Dataset: gothic (GitHub, Our-Magic-Journey/gothic-zoologist). Classes: orc warrior, scavenger.

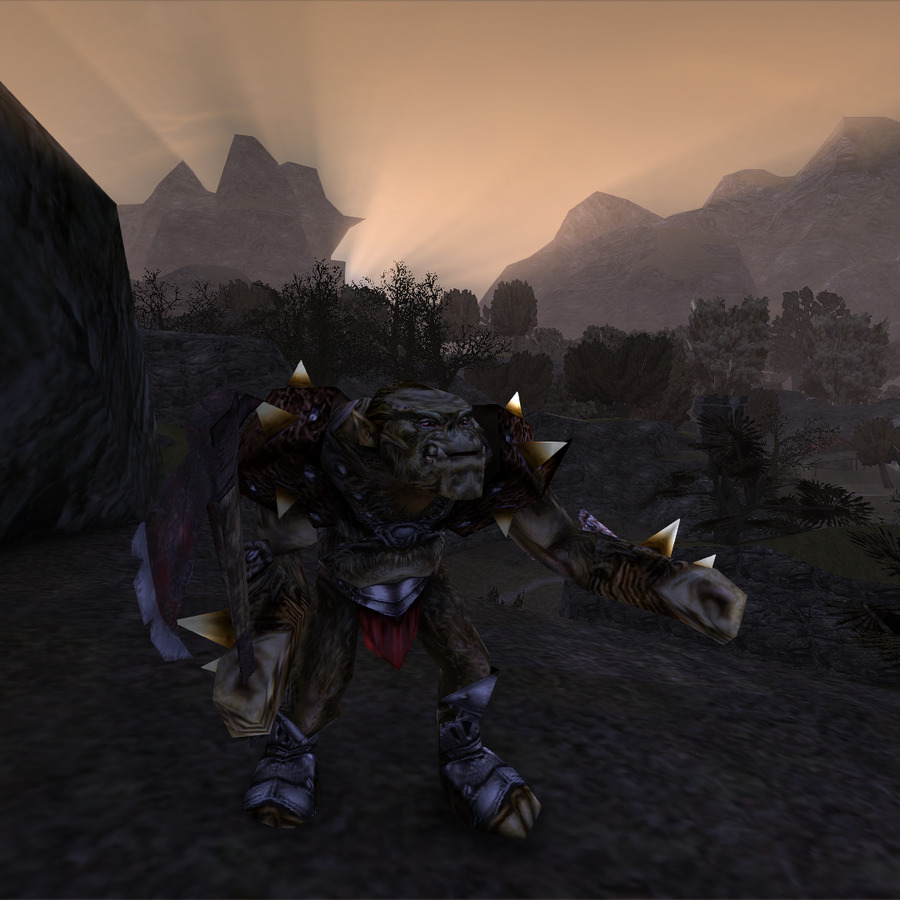
Label: orc warrior

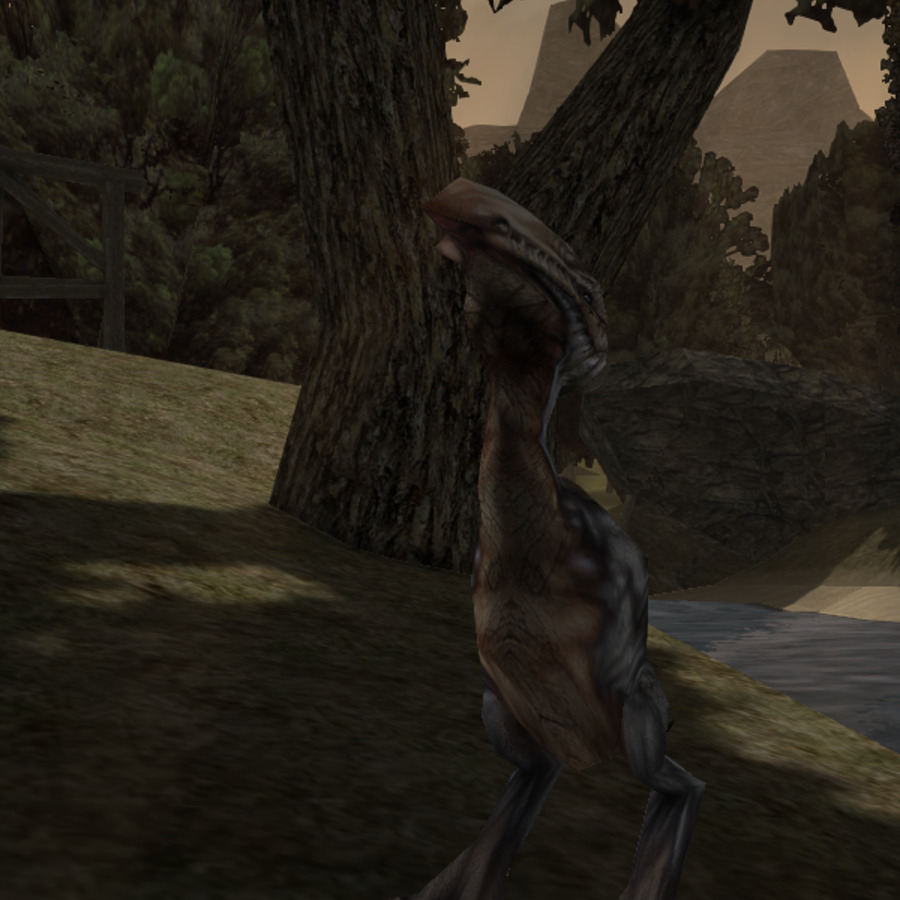
Label: scavenger

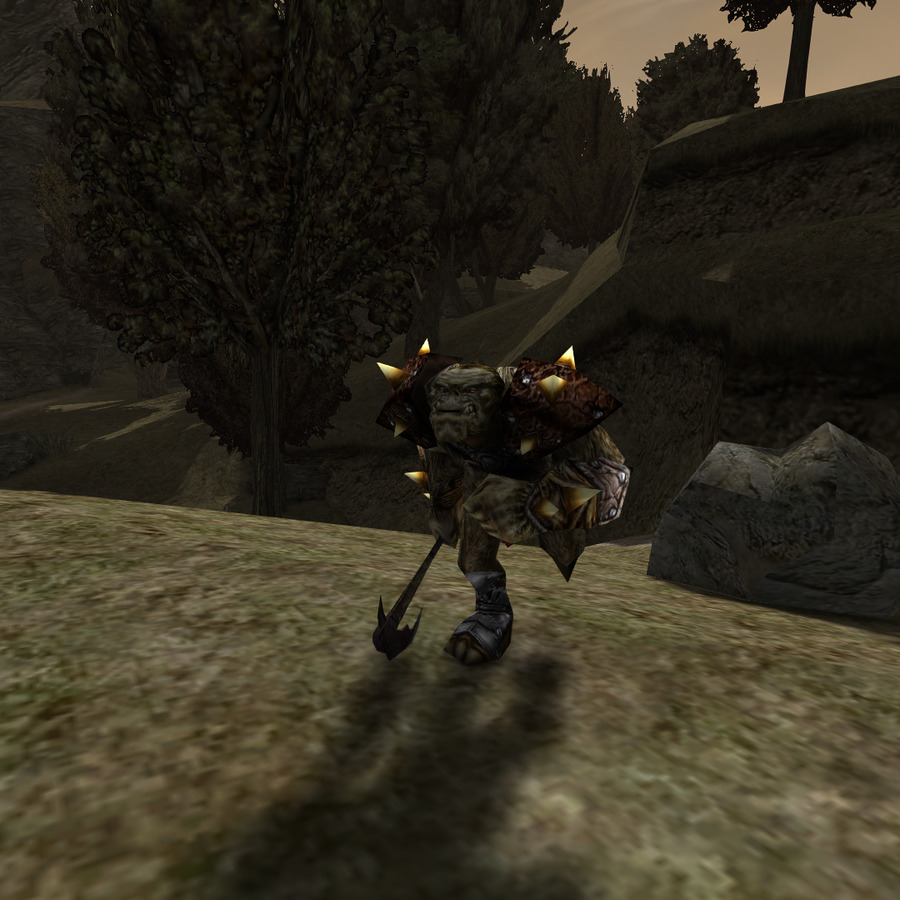
Label: orc warrior

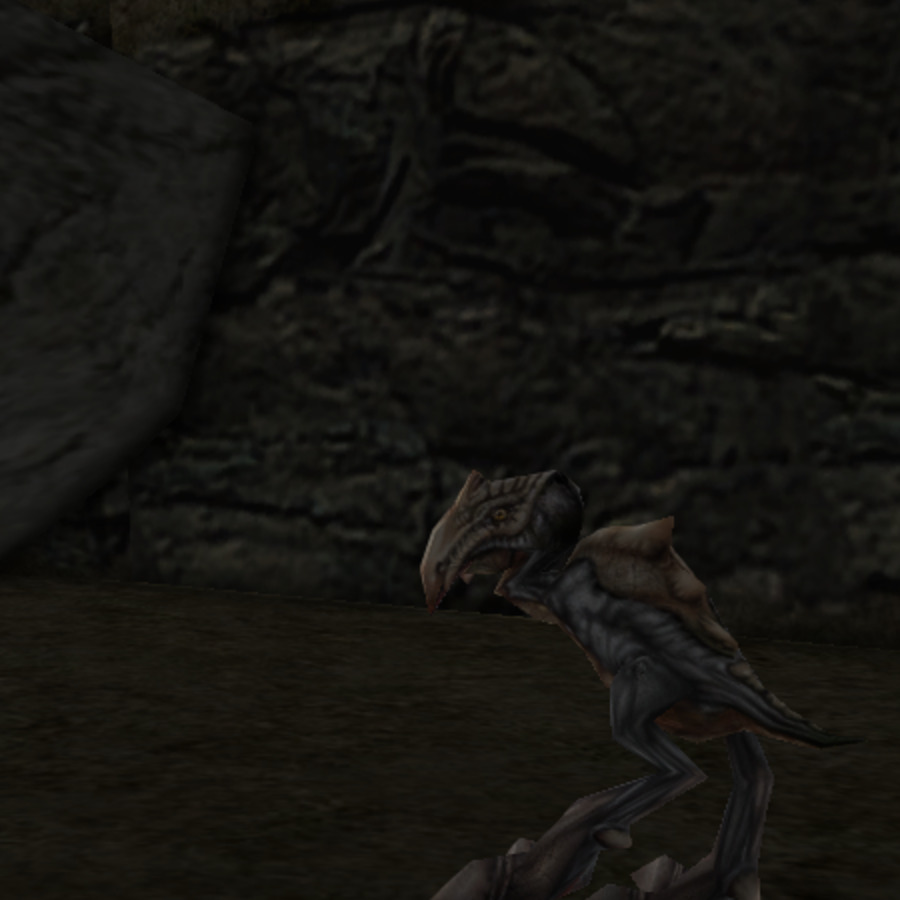
Label: scavenger

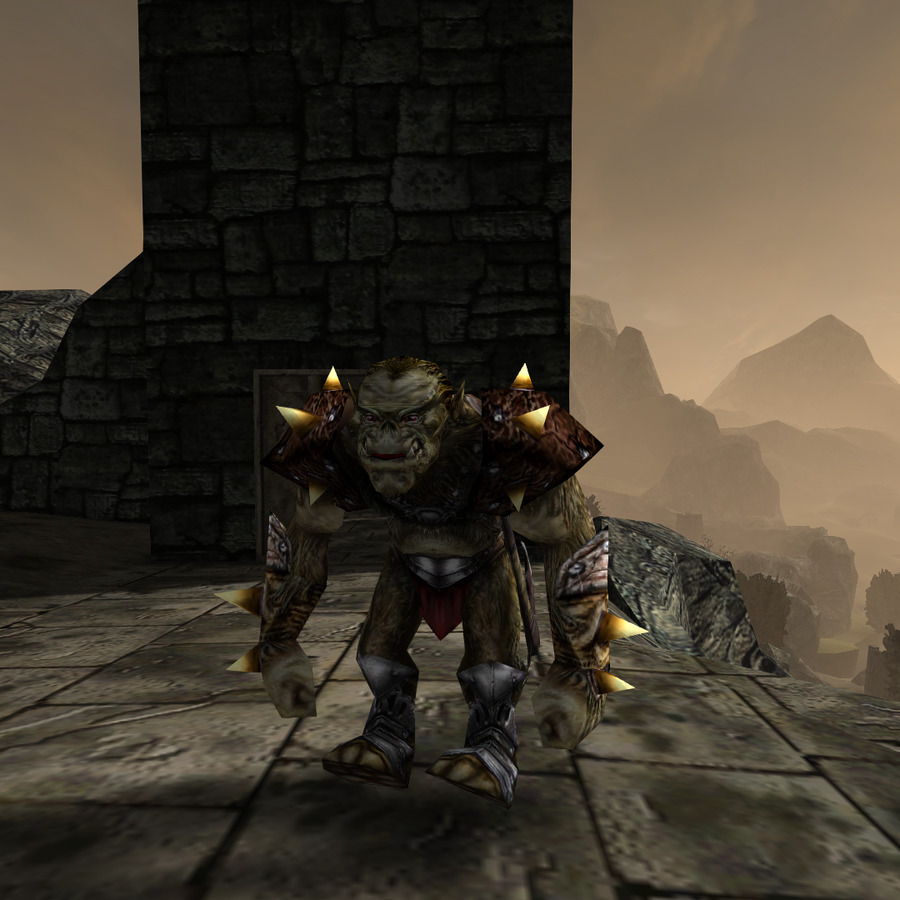
Label: orc warrior

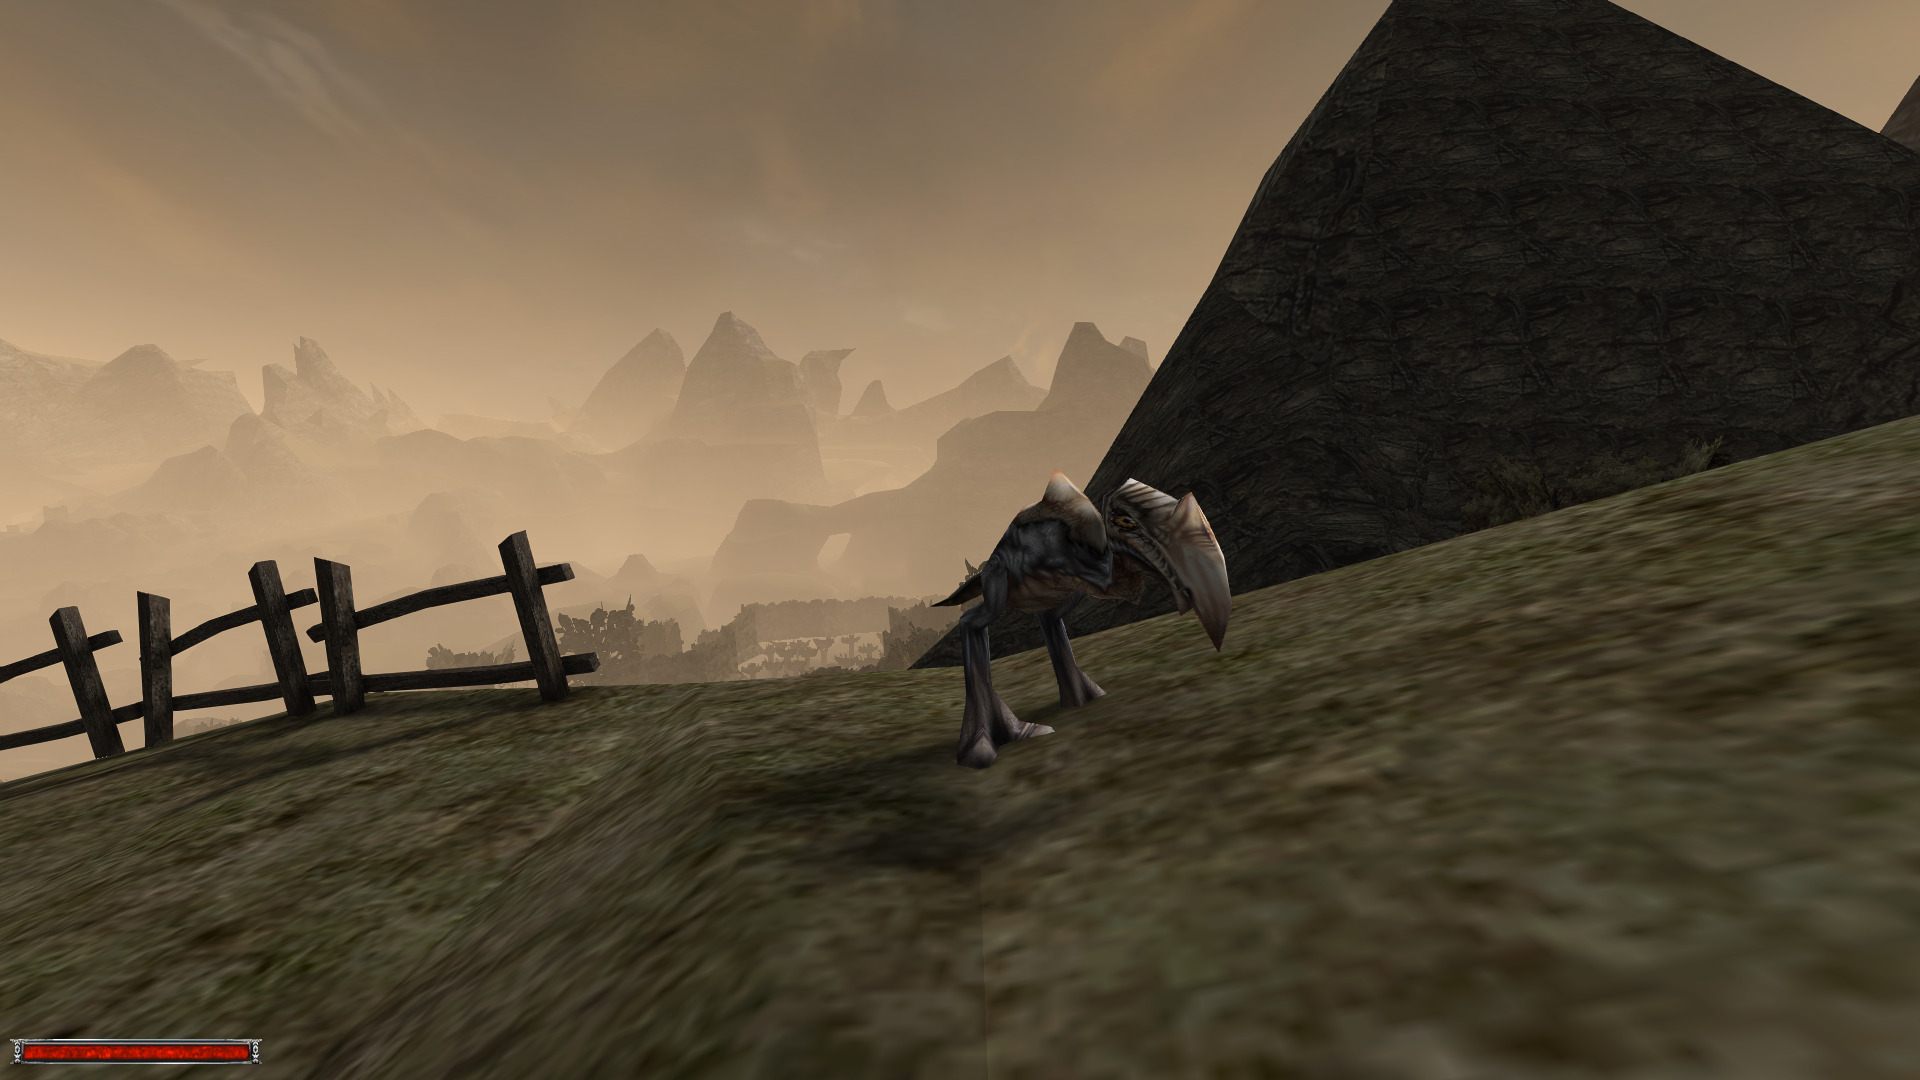
Label: scavenger
